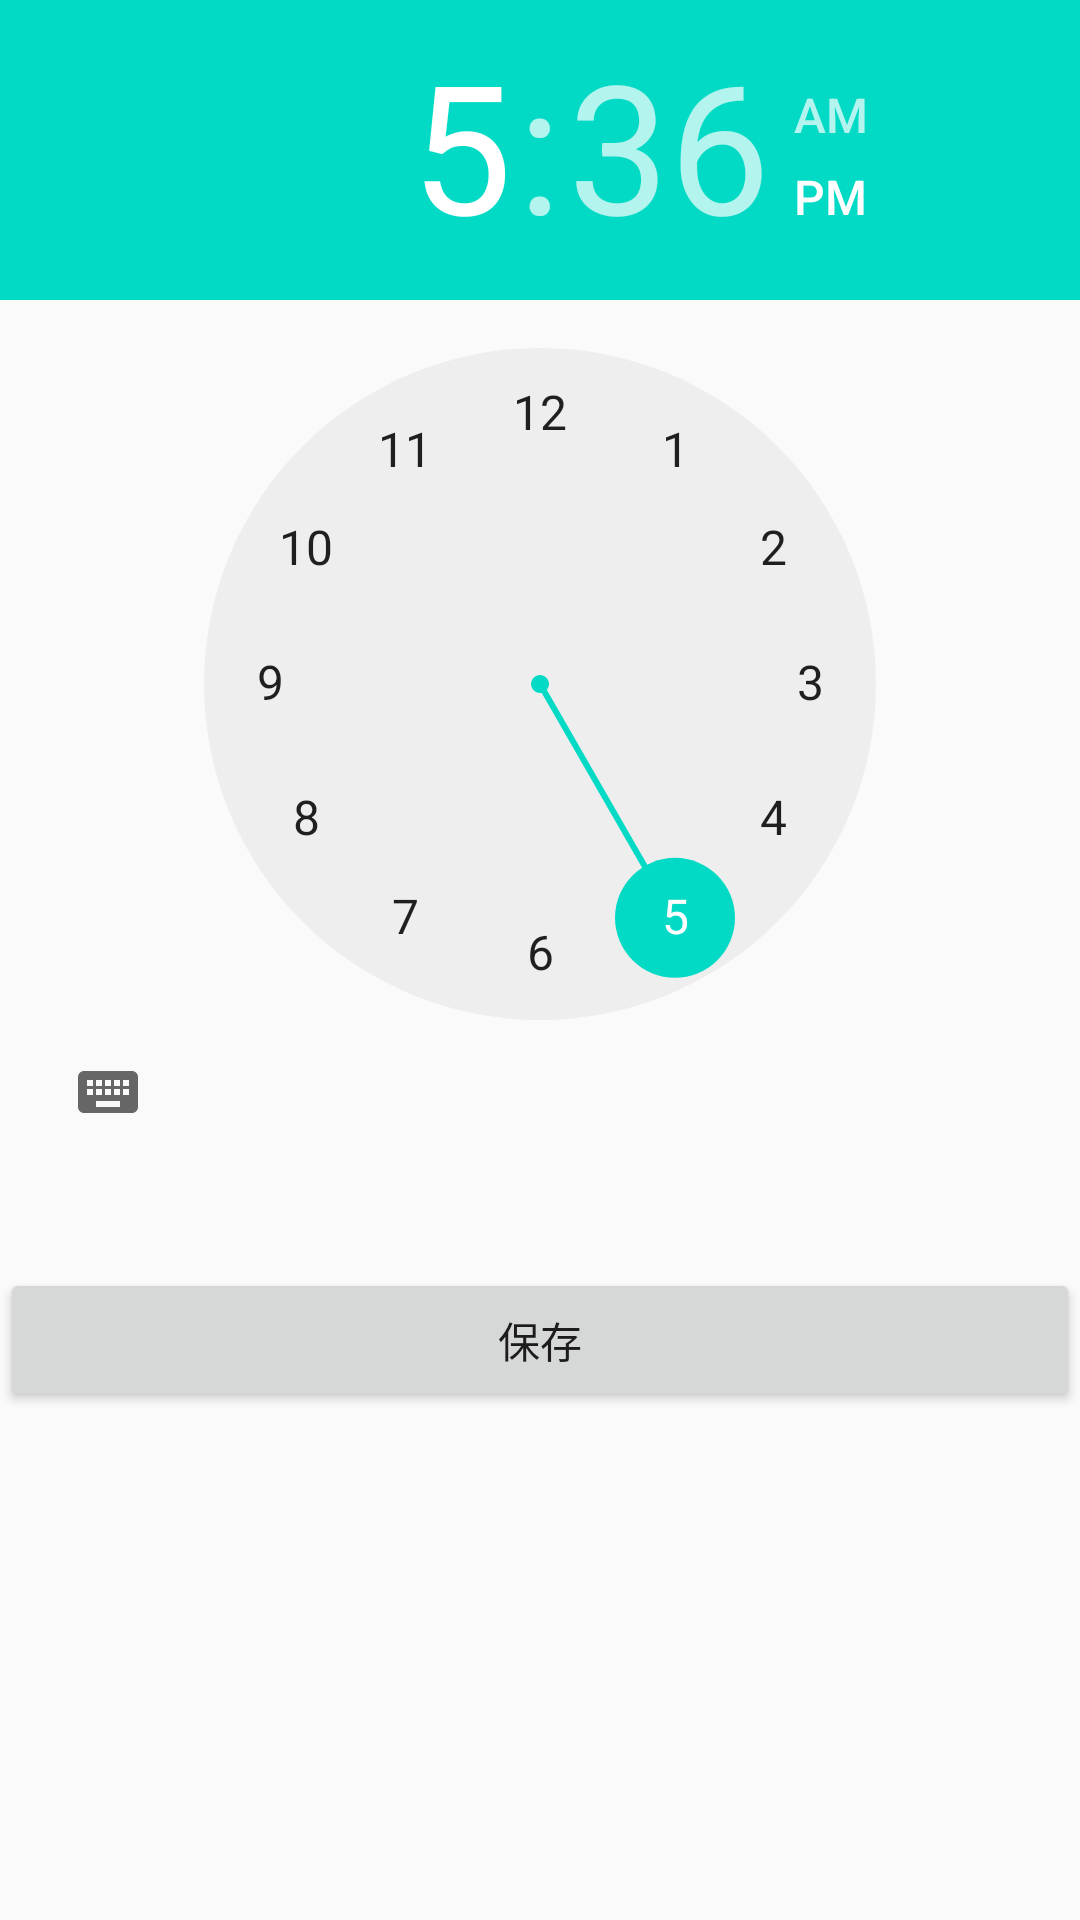

This screen was rendered from an Android layout file. Write that file and the resources it references.
<!-- AndroidManifest.xml: application theme AppTheme -->
<!-- res/layout/activity_timer_setting.xml -->
<?xml version="1.0" encoding="utf-8"?>
<LinearLayout xmlns:android="http://schemas.android.com/apk/res/android"
			  android:orientation="vertical"
			  android:layout_width="match_parent"
			  android:layout_height="match_parent"
			  android:weightSum="1">

	<TimePicker
		android:layout_width="match_parent"
		android:layout_height="wrap_content"
		android:id="@+id/timePicker"
		android:layout_weight="0.17"/>

	<Button
		android:text="保存"
		android:layout_width="match_parent"
		android:layout_height="wrap_content"
		android:id="@+id/SaveButton"/>

</LinearLayout>
<!-- resources referenced by this layout -->
<resources>
  <style name="AppTheme" parent="Theme.AppCompat.Light.DarkActionBar">
  		
  		<item name="colorPrimary">@color/colorPrimary</item>
  		<item name="colorPrimaryDark">@color/colorPrimaryDark</item>
  		<item name="colorAccent">@color/colorAccent</item>
  	</style>
  <!-- not gathered from this repository: default colours our renderer supplied (Android Studio template values) -->
  <color name="colorPrimary">#FF6200EE</color>
  <color name="colorPrimaryDark">#FF3700B3</color>
  <color name="colorAccent">#FF03DAC5</color>
</resources>
